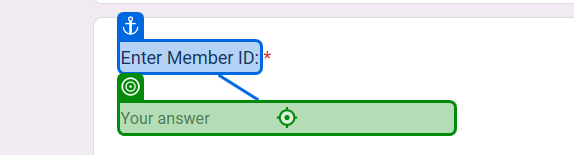
Task: The Performer Robot:
Takes the Queued Items From Orchesrator, and Performs designated Actions with them
Workflow: Upload_to_WebForm

Step 1: type [in_Member_ID] into the text box in window 'Retail City form' (msedge.exe)

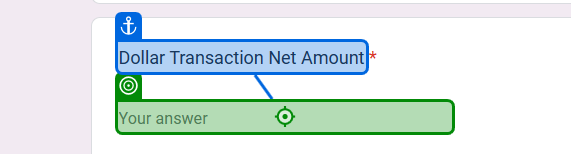
Step 2: type [in_Amount_USD.ToString] into the text box in window 'Retail City form' (msedge.exe)

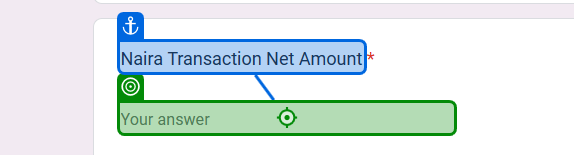
Step 3: type [in_Amount_NGN.ToString] into the text box in window 'Retail City form' (msedge.exe)

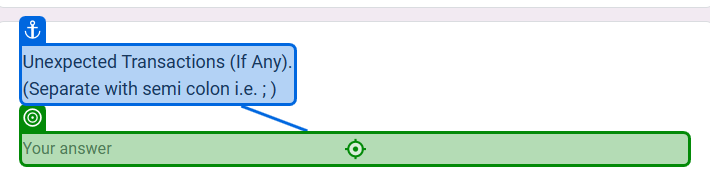
Step 4: type [in_Unexpected_Transaction] into the text box in window 'Retail City form' (msedge.exe)

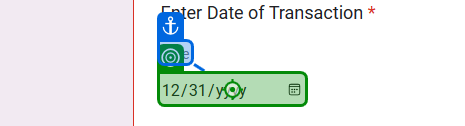
Step 5: type [in_Transaction_Date] into the text box in window 'Retail City form' (msedge.exe)

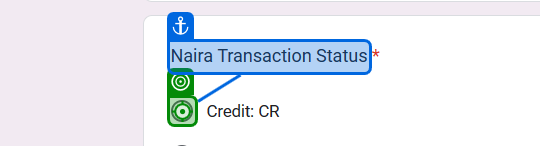
Step 6 [then]: click on the element in window 'Retail City form' (msedge.exe)

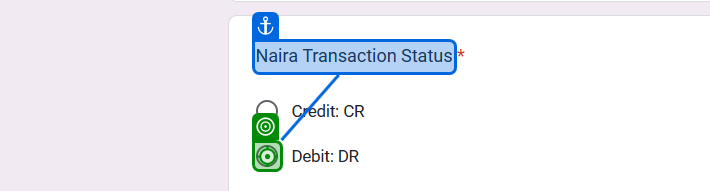
Step 7 [else]: click on the element in window 'Retail City form' (msedge.exe)

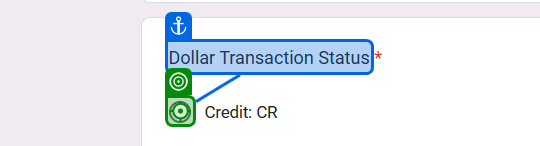
Step 8 [then]: click on the element in window 'Retail City form' (msedge.exe)

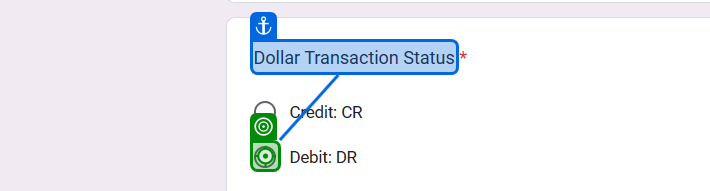
Step 9 [else]: click on the element in window 'Retail City form' (msedge.exe)

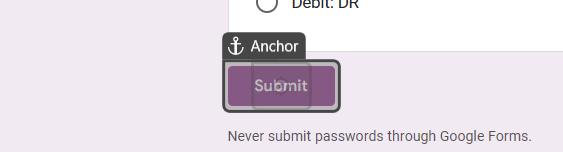
Step 10: click on the element 'Submit' in window 'Retail City form' (msedge.exe)

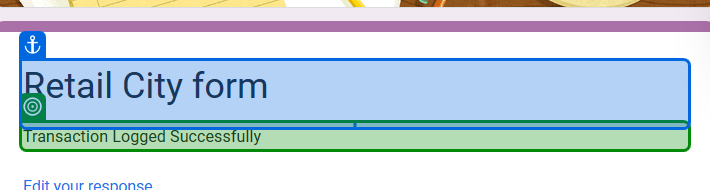
Step 11: check the element 'Transaction Logged Successfully' in window 'Retail City form' (msedge.exe)
